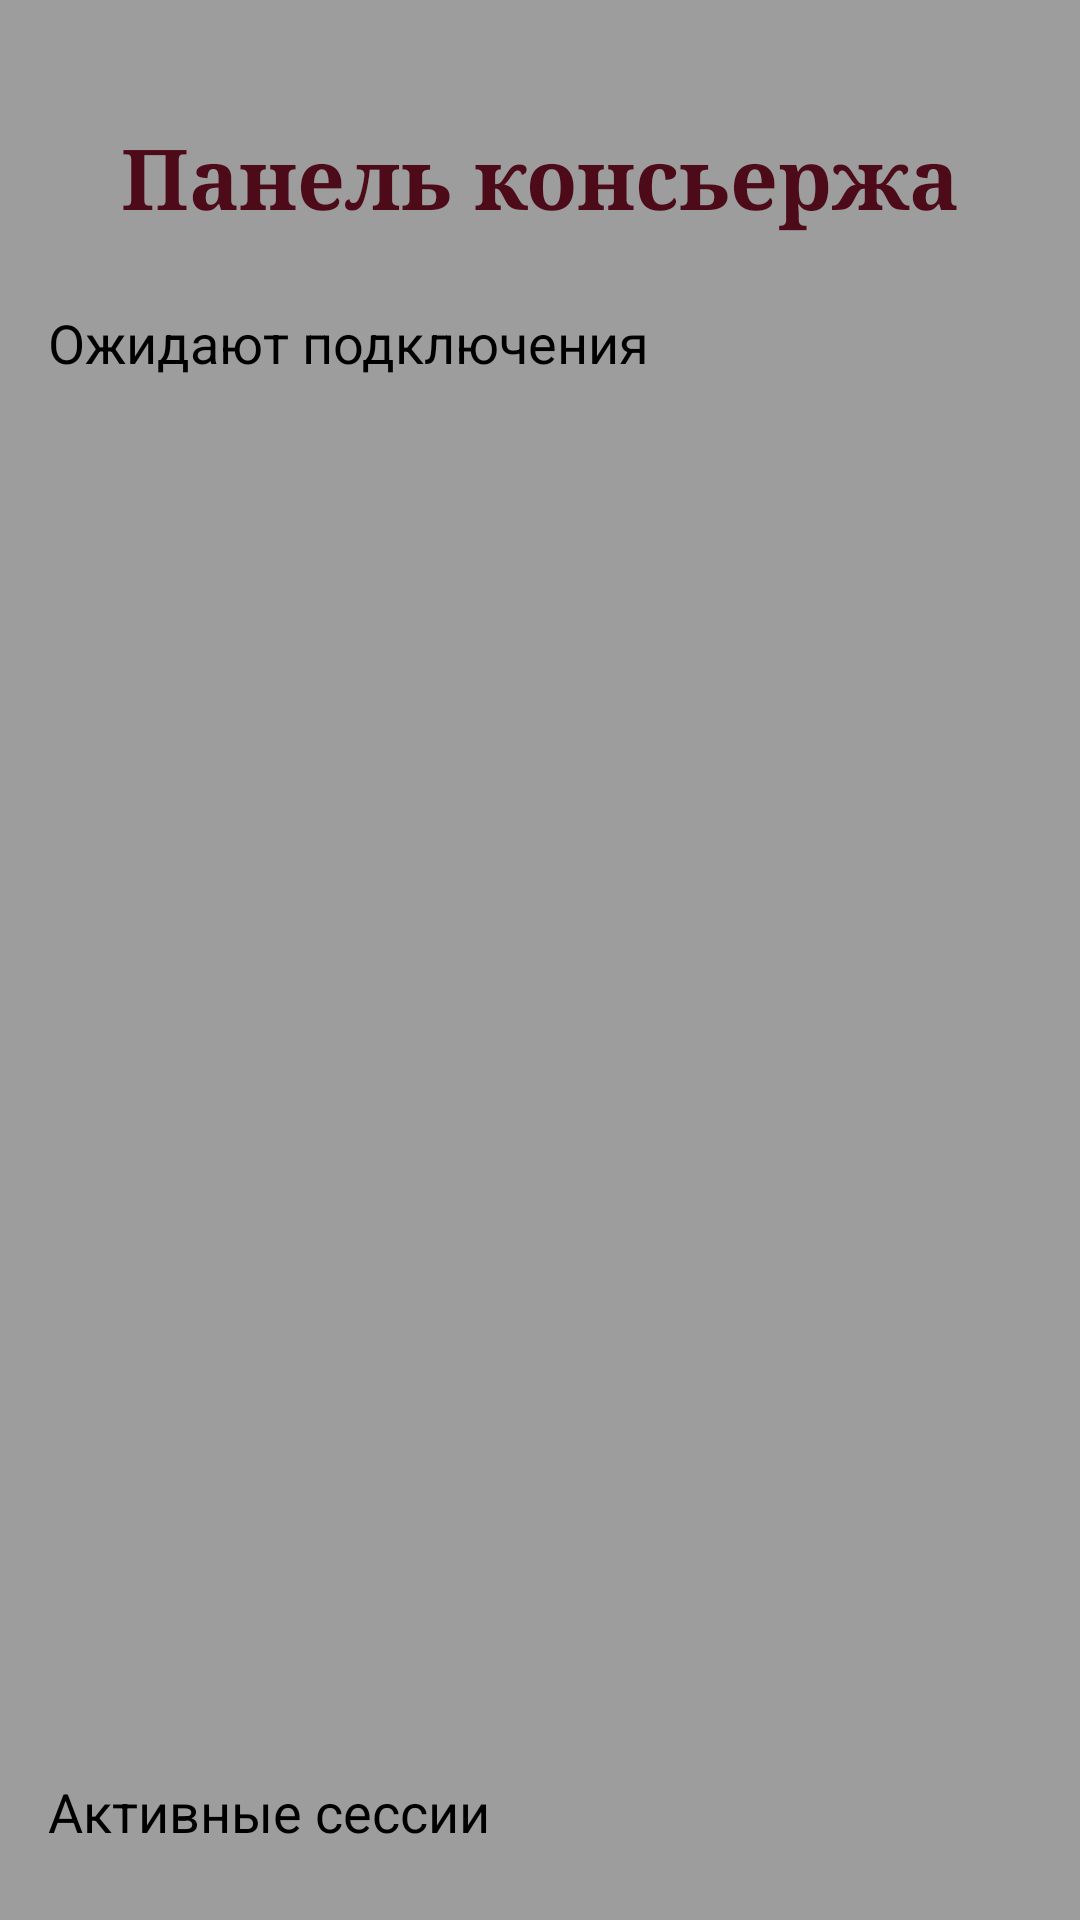

This screen was rendered from an Android layout file. Write that file and the resources it references.
<!-- AndroidManifest.xml: application theme Theme.Concierge -->
<!-- res/layout/activity_concierge_dashboard.xml -->
<?xml version="1.0" encoding="utf-8"?>
<androidx.constraintlayout.widget.ConstraintLayout
    xmlns:android="http://schemas.android.com/apk/res/android"
    xmlns:app="http://schemas.android.com/apk/res-auto"
    android:layout_width="match_parent"
    android:layout_height="match_parent"
    android:background="@color/grey"
    android:padding="16dp">

    <TextView
        android:id="@+id/header_title"
        android:layout_width="wrap_content"
        android:layout_height="wrap_content"
        android:text="Панель консьержа"
        android:textColor="@color/bordo"
        android:textSize="28sp"
        android:fontFamily="serif"
        android:textStyle="bold"
        android:layout_marginTop="24dp"
        app:layout_constraintTop_toTopOf="parent"
        app:layout_constraintStart_toStartOf="parent"
        app:layout_constraintEnd_toEndOf="parent"/>

    <TextView
        android:id="@+id/pending_label"
        android:layout_width="wrap_content"
        android:layout_height="wrap_content"
        android:text="Ожидают подключения"
        android:textColor="@color/black"
        android:textSize="18sp"
        android:layout_marginTop="24dp"
        app:layout_constraintTop_toBottomOf="@id/header_title"
        app:layout_constraintStart_toStartOf="parent"/>

    <androidx.recyclerview.widget.RecyclerView
        android:id="@+id/pending_requests_recycler"
        android:layout_width="0dp"
        android:layout_height="0dp"
        android:layout_marginTop="8dp"
        android:clipToPadding="false"
        android:paddingBottom="8dp"
        app:layout_constraintTop_toBottomOf="@id/pending_label"
        app:layout_constraintBottom_toTopOf="@id/active_label"
        app:layout_constraintStart_toStartOf="parent"
        app:layout_constraintEnd_toEndOf="parent"/>

    <TextView
        android:id="@+id/active_label"
        android:layout_width="wrap_content"
        android:layout_height="wrap_content"
        android:text="Активные сессии"
        android:textColor="@color/black"
        android:textSize="18sp"
        android:layout_marginBottom="8dp"
        app:layout_constraintBottom_toTopOf="@id/active_sessions_recycler"
        app:layout_constraintStart_toStartOf="parent"/>

    <androidx.recyclerview.widget.RecyclerView
        android:id="@+id/active_sessions_recycler"
        android:layout_width="0dp"
        android:layout_height="0dp"
        android:clipToPadding="false"
        android:paddingBottom="8dp"
        app:layout_constraintBottom_toBottomOf="parent"
        app:layout_constraintStart_toStartOf="parent"
        app:layout_constraintEnd_toEndOf="parent"/>
</androidx.constraintlayout.widget.ConstraintLayout>
<!-- resources referenced by this layout -->
<resources>
  <color name="black">#FF000000</color>
  <color name="bordo">#4d0a18</color>
  <color name="grey">#9D9D9D</color>
  <style name="Theme.Concierge" parent="Base.Theme.Concierge" />
  <style name="Base.Theme.Concierge" parent="Theme.Material3.DayNight.NoActionBar">
          
           <item name="colorPrimary">@color/white</item>
      </style>
  <color name="white">#FFFFFFFF</color>
</resources>
